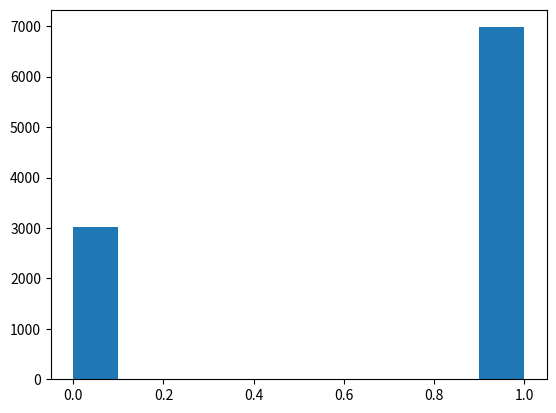

Write the Python code that produced this figure.
import numpy as np
import matplotlib.pyplot as plt

def normal_random():
    li = np.random.normal(0, 1, 10000)
    li.sort()
    return li

def binomal_random():
    li = np.random.binomial(1, 0.7, 10000)
    li.sort()
    return li

# plot a list of numbers
def draw(li_num):
    plt.hist(li_num, bins=10)
    plt.show()

draw(binomal_random())
